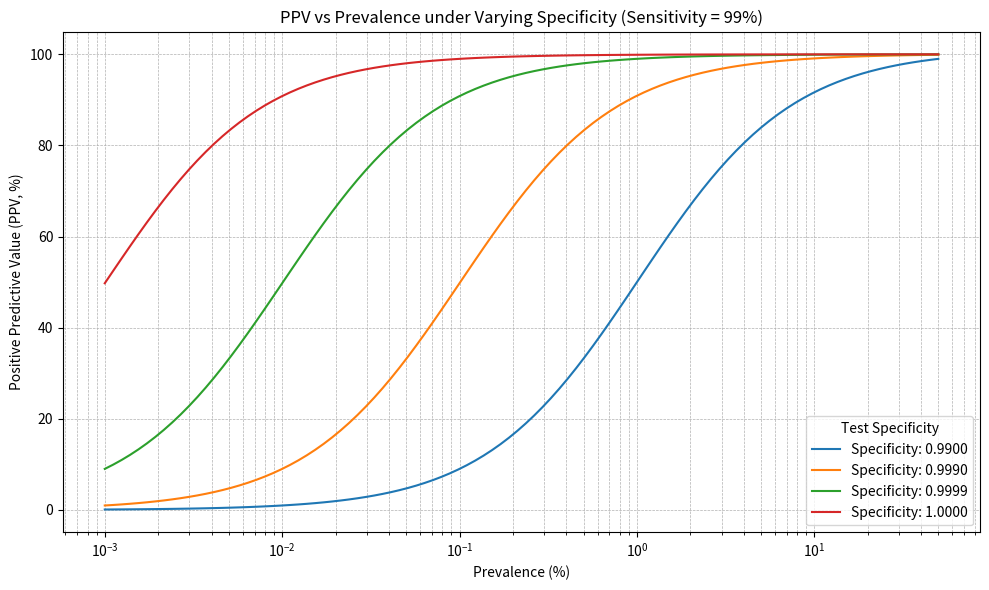

Generate this figure with matplotlib:
# PPV Simulation for At-Home SARS-CoV-2 Test Accuracy
# [redacted]
# Description: This script visualizes how PPV varies with prevalence and specificity, using Bayes’ Theorem

import numpy as np
import pandas as pd
import matplotlib.pyplot as plt

# === Step 1: Define Fixed Sensitivity ===
SENSITIVITY = 0.99  # Constant for this simulation

# === Step 2: Define prevalence and specificity ranges ===
prevalence_range = np.logspace(-5, np.log10(0.5), 100)  # From 0.001% to 50%
specificity_levels = [0.99, 0.999, 0.9999, 0.99999]  # Increasingly strict tests

# === Step 3: Calculate PPV for each combination ===
results = []

for spec in specificity_levels:
    for prev in prevalence_range:
        # Bayes' Theorem
        p_positive = SENSITIVITY * prev + (1 - spec) * (1 - prev)
        ppv = (SENSITIVITY * prev) / p_positive
        results.append({
            "Prevalence (%)": prev * 100,
            "Specificity": f"{spec:.4f}",
            "PPV (%)": ppv * 100
        })

# Convert results to DataFrame
df = pd.DataFrame(results)

# === Step 4: Plotting the results ===
plt.figure(figsize=(10, 6))
for spec in df["Specificity"].unique():
    df_sub = df[df["Specificity"] == spec]
    plt.plot(df_sub["Prevalence (%)"], df_sub["PPV (%)"], label=f"Specificity: {spec}")

plt.xscale('log')
plt.xlabel("Prevalence (%)")
plt.ylabel("Positive Predictive Value (PPV, %)")
plt.title("PPV vs Prevalence under Varying Specificity (Sensitivity = 99%)")
plt.grid(True, which="both", ls="--", linewidth=0.5)
plt.legend(title="Test Specificity")
plt.tight_layout()
plt.savefig("ppv_plot.png")
plt.show()
